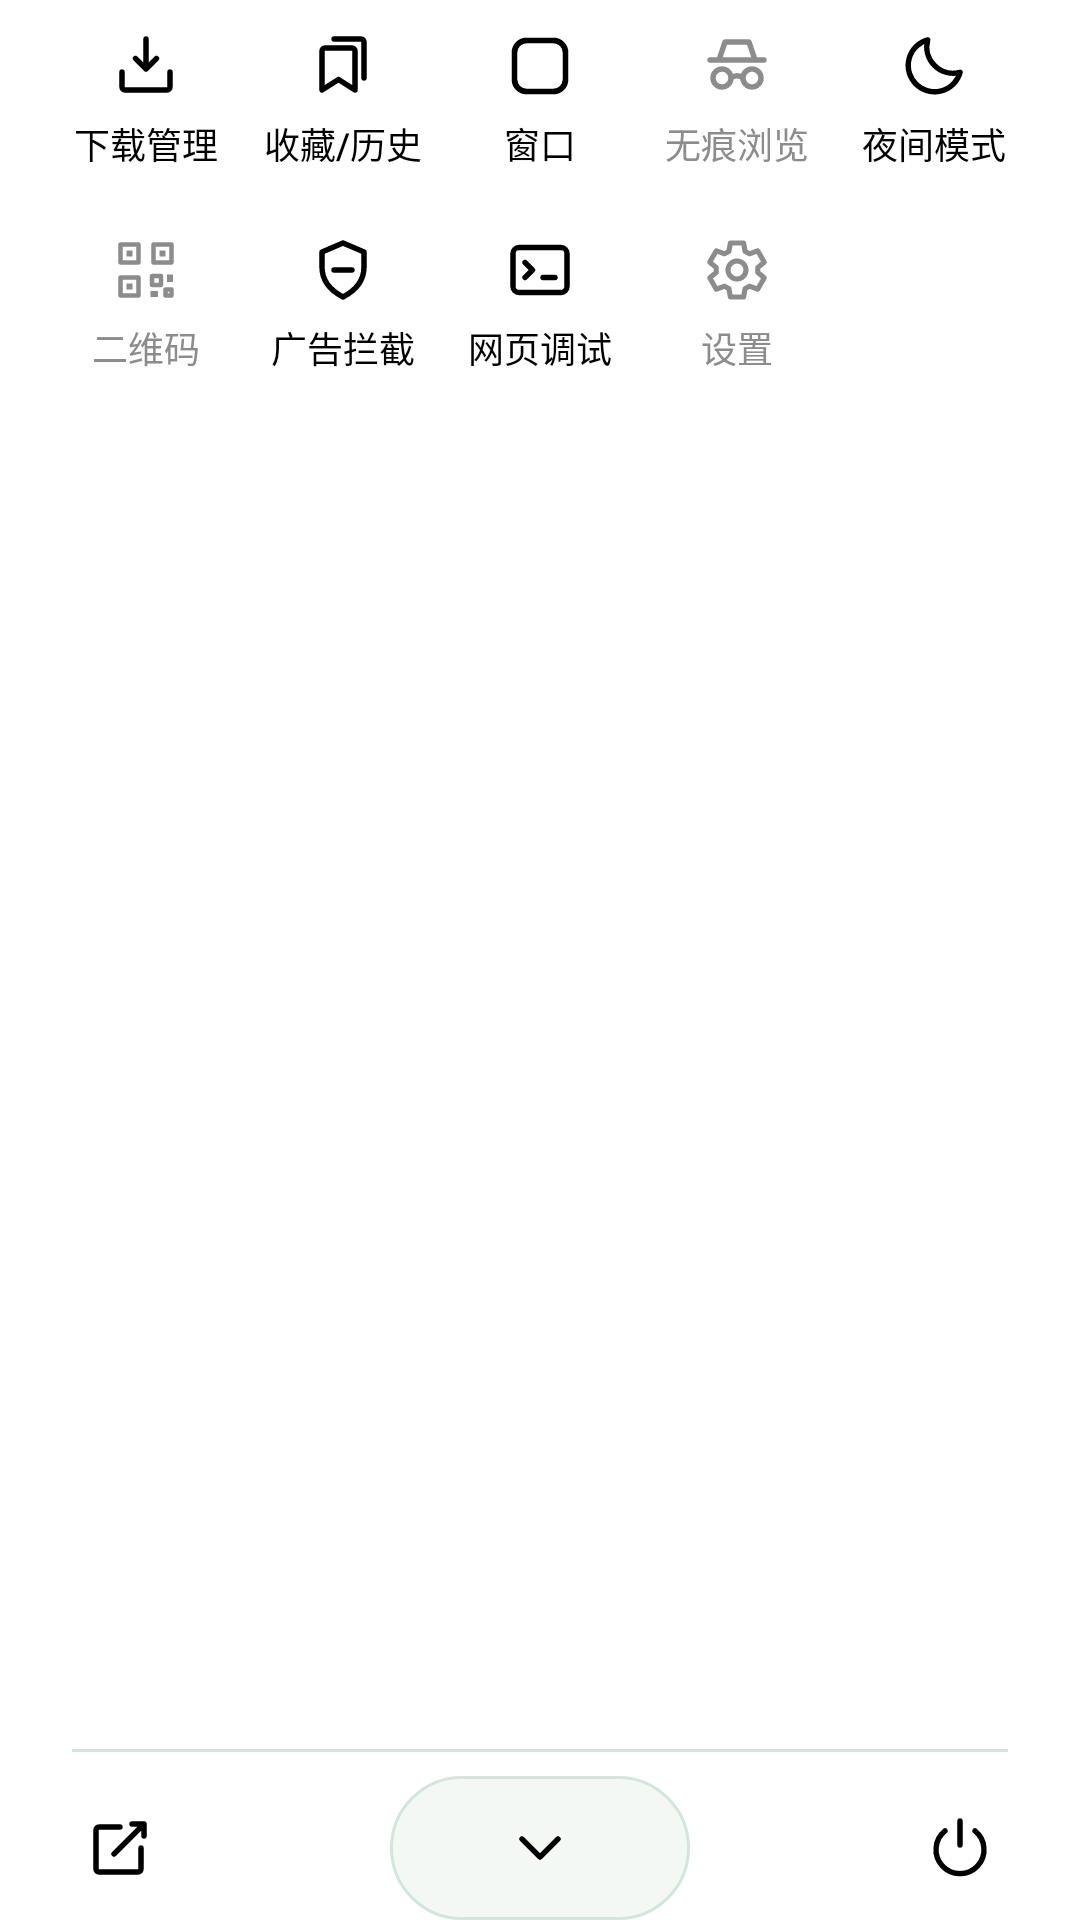

The Android layout XML behind this screen, and the referenced resources:
<!-- AndroidManifest.xml: application theme Theme.LiteSail -->
<!-- res/layout/view_browser_menu.xml -->
<?xml version="1.0" encoding="utf-8"?>
<LinearLayout xmlns:android="http://schemas.android.com/apk/res/android"
    android:layout_width="match_parent"
    android:layout_height="wrap_content"
    android:orientation="vertical"
    android:paddingHorizontal="16dp">

    <ScrollView
        android:layout_width="match_parent"
        android:layout_height="0dp"
        android:layout_weight="1"
        android:overScrollMode="ifContentScrolls"
        android:scrollbars="vertical">

        <GridLayout
            android:layout_width="match_parent"
            android:layout_height="wrap_content"
            android:columnCount="5"
            android:orientation="horizontal">

            <Button
                android:id="@+id/open_downloads"
                style="@style/Widget.LiteSail.BrowserMenuAction"
                android:drawableTop="@drawable/ic_browser_menu_downloads"
                android:text="@string/browser_menu_downloads" />

            <Button
                android:id="@+id/open_library"
                style="@style/Widget.LiteSail.BrowserMenuAction"
                android:drawableTop="@drawable/ic_browser_menu_library"
                android:text="@string/browser_menu_library" />

            <Button
                android:id="@+id/open_windows"
                style="@style/Widget.LiteSail.BrowserMenuAction"
                android:drawableTop="@drawable/ic_toolbar_window"
                android:text="@string/browser_windows" />

            <ToggleButton
                android:id="@+id/toggle_incognito"
                style="@style/Widget.LiteSail.BrowserMenuAction"
                android:drawableTop="@drawable/ic_menu_incognito"
                android:enabled="false"
                android:textOff="@string/browser_menu_incognito"
                android:textOn="@string/browser_incognito_exit" />

            <ToggleButton
                android:id="@+id/toggle_night_mode"
                style="@style/Widget.LiteSail.BrowserMenuAction"
                android:drawableTop="@drawable/ic_menu_night_mode"
                android:textOff="@string/browser_menu_night_mode"
                android:textOn="@string/browser_menu_light_mode" />

            <Button
                android:id="@+id/page_qr_code"
                style="@style/Widget.LiteSail.BrowserMenuAction"
                android:drawableTop="@drawable/ic_menu_qr_code"
                android:enabled="false"
                android:text="@string/browser_page_qr_code" />

            <ToggleButton
                android:id="@+id/ad_block"
                style="@style/Widget.LiteSail.BrowserMenuAction"
                android:drawableTop="@drawable/ic_menu_ad_block"
                android:textOff="@string/browser_menu_ad_block"
                android:textOn="@string/browser_menu_ad_block" />

            <ToggleButton
                android:id="@+id/web_debug"
                style="@style/Widget.LiteSail.BrowserMenuAction"
                android:drawableTop="@drawable/ic_menu_debug"
                android:textOff="@string/browser_menu_web_debug"
                android:textOn="@string/browser_menu_web_debug" />

            <Button
                android:id="@+id/open_settings"
                style="@style/Widget.LiteSail.BrowserMenuAction"
                android:drawableTop="@drawable/ic_menu_settings"
                android:enabled="false"
                android:text="@string/browser_menu_settings" />
        </GridLayout>
    </ScrollView>

    <View
        android:layout_width="match_parent"
        android:layout_height="1dp"
        android:layout_marginHorizontal="8dp"
        android:layout_marginTop="10dp"
        android:background="@color/start_page_search_border"
        android:importantForAccessibility="no" />

    <FrameLayout
        android:layout_width="match_parent"
        android:layout_height="wrap_content"
        android:layout_marginTop="8dp">

        <ImageButton
            android:id="@+id/share_page"
            android:layout_width="48dp"
            android:layout_height="48dp"
            android:layout_gravity="start"
            android:background="@android:color/transparent"
            android:contentDescription="@string/browser_menu_share"
            android:padding="0dp"
            android:scaleType="center"
            android:src="@drawable/ic_menu_share"
            android:tint="@color/browser_menu_foreground" />

        <ImageButton
            android:id="@+id/close_menu"
            android:layout_width="100dp"
            android:layout_height="48dp"
            android:layout_gravity="center"
            android:background="@drawable/browser_address_background"
            android:contentDescription="@string/browser_menu_close"
            android:padding="0dp"
            android:scaleType="center"
            android:src="@drawable/ic_menu_close"
            android:tint="@color/browser_menu_foreground" />

        <ImageButton
            android:id="@+id/exit_browser"
            android:layout_width="48dp"
            android:layout_height="48dp"
            android:layout_gravity="end"
            android:background="?android:attr/selectableItemBackgroundBorderless"
            android:contentDescription="@string/browser_menu_exit"
            android:padding="0dp"
            android:scaleType="center"
            android:src="@drawable/ic_menu_exit"
            android:tint="@color/browser_menu_foreground"
            android:tooltipText="@string/browser_menu_exit" />
    </FrameLayout>
</LinearLayout>
<!-- resources referenced by this layout -->
<resources>
  <color name="start_page_search_border">#D5E5DE</color>
  <!-- drawable browser_address_background (drawable) -->
  <?xml version="1.0" encoding="utf-8"?>
  <ripple xmlns:android="http://schemas.android.com/apk/res/android"
      android:color="@color/start_page_search_ripple">
      <item>
          <shape>
              <corners android:radius="24dp" />
              <solid android:color="@color/start_page_background" />
              <stroke android:width="1dp" android:color="@color/browser_address_stroke" />
          </shape>
      </item>
  </ripple>
  <!-- drawable ic_menu_close (drawable) -->
  <?xml version="1.0" encoding="utf-8"?>
  <vector xmlns:android="http://schemas.android.com/apk/res/android"
      android:width="24dp"
      android:height="24dp"
      android:viewportWidth="24"
      android:viewportHeight="24">
      <path
          android:pathData="M6,9 L12,15 L18,9"
          android:strokeColor="@color/start_page_accent"
          android:strokeLineCap="round"
          android:strokeLineJoin="round"
          android:strokeWidth="1.8" />
  </vector>
  <!-- drawable ic_menu_exit (drawable) -->
  <?xml version="1.0" encoding="utf-8"?>
  <vector xmlns:android="http://schemas.android.com/apk/res/android"
      android:width="24dp"
      android:height="24dp"
      android:viewportWidth="24"
      android:viewportHeight="24">
      <path
          android:pathData="M12,3 V11 M7,6.3 A8,8 0,1 0,17 6.3"
          android:strokeColor="@color/start_page_accent"
          android:strokeLineCap="round"
          android:strokeLineJoin="round"
          android:strokeWidth="1.8" />
  </vector>
  <string name="browser_incognito_exit">退出无痕</string>
  <string name="browser_menu_ad_block">广告拦截</string>
  <string name="browser_menu_close">收起菜单</string>
  <string name="browser_menu_downloads">下载管理</string>
  <string name="browser_menu_exit">退出</string>
  <string name="browser_menu_incognito">无痕浏览</string>
  <string name="browser_menu_library">收藏/历史</string>
  <string name="browser_menu_light_mode">浅色模式</string>
  <string name="browser_menu_night_mode">夜间模式</string>
  <string name="browser_menu_settings">设置</string>
  <string name="browser_menu_share">分享网页</string>
  <string name="browser_menu_web_debug">网页调试</string>
  <string name="browser_page_qr_code">二维码</string>
  <string name="browser_windows">窗口</string>
  <style name="Widget.LiteSail.BrowserMenuAction" parent="Widget.LiteSail.BrowserMenuItem">
          <item name="android:background">?android:attr/selectableItemBackground</item>
          <item name="android:fontFamily">sans-serif-medium</item>
          <item name="android:minWidth">0dp</item>
          <item name="android:stateListAnimator">@null</item>
          <item name="android:textAllCaps">false</item>
      </style>
  <style name="Theme.LiteSail" parent="Theme.LiteSail.Teal" />
  <color name="start_page_background">#F3F8F5</color>
  <style name="Theme.LiteSail.Teal" parent="Theme.LiteSail.Base">
          <item name="liteSailAccent">@color/teal_accent</item>
          <item name="liteSailOnAccent">@color/teal_on_accent</item>
          <item name="liteSailAccentSurface">@color/teal_accent_surface</item>
          <item name="liteSailAccentRipple">@color/teal_accent_ripple</item>
      </style>
  <style name="Theme.LiteSail.Base" parent="android:style/Theme.Material.Light.NoActionBar">
          <item name="android:colorAccent">?attr/liteSailAccent</item>
          <item name="android:windowBackground">@color/start_page_search_surface</item>
          <item name="android:windowLightStatusBar">true</item>
          <item name="android:statusBarColor">@color/start_page_search_surface</item>
          <item name="android:navigationBarColor">#000000</item>
      </style>
  <color name="teal_accent">#176B73</color>
  <color name="teal_on_accent">#FFFFFF</color>
  <color name="teal_accent_surface">#D8EEE5</color>
  <color name="teal_accent_ripple">#30176B73</color>
  <color name="start_page_search_surface">#FFFFFF</color>
</resources>
